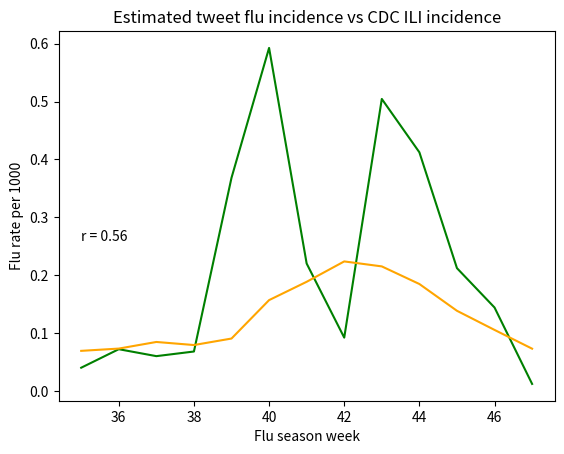

The matplotlib source for this figure:
import matplotlib.pyplot as plt
import numpy as np

estimated = [0.040006721,0.072009505,0.060010082,0.068014691,0.368216511,0.592666157,0.220065139,0.092022453,0.504478245,0.4122721,0.212072105,0.144034568,0.01200024]
ILIrate = [0.069150797,0.073073121,0.084506484,0.079204384,0.090427218,0.156828177,0.188491793,0.223705257,0.215099465,0.184673114,0.138395522,0.105329457,0.072901458]

week = [35,36,37,38,39,40,41,42,43,44,45,46,47]
#pearson correlation

pearson = str(np.corrcoef(estimated,ILIrate))

plt.plot(week, estimated, color='g')
plt.plot(week, ILIrate, color='orange')
plt.xlabel('Flu season week')
plt.ylabel('Flu rate per 1000')
plt.title('Estimated tweet flu incidence vs CDC ILI incidence')
plt.text(35, 0.26, "r = 0.56")
plt.show()

